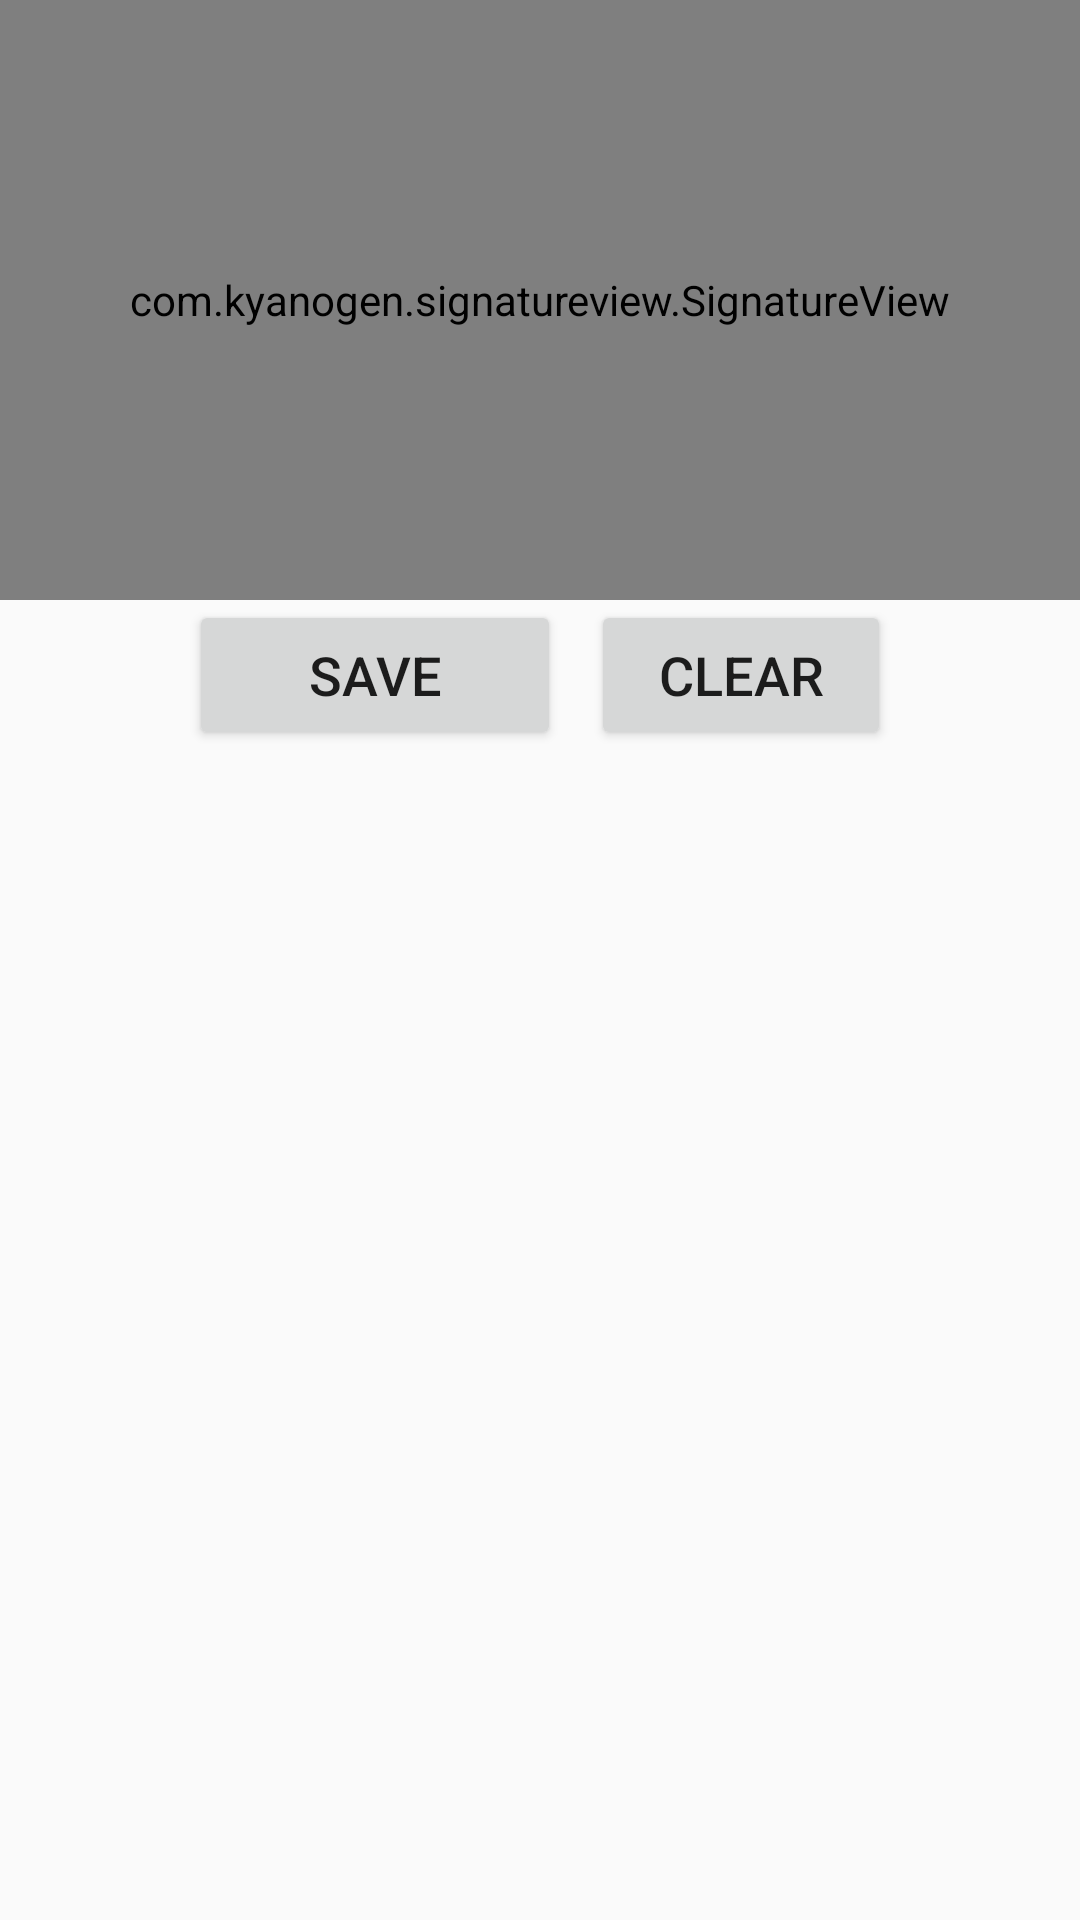

Here is an Android app screen rendered from its layout file. Give the layout XML and the strings, colors and styles it references.
<!-- AndroidManifest.xml: application theme AppTheme -->
<!-- res/layout/activity_signature.xml -->
<?xml version="1.0" encoding="utf-8"?>
<LinearLayout xmlns:android="http://schemas.android.com/apk/res/android"
    xmlns:app="http://schemas.android.com/apk/res-auto"
    android:orientation="vertical"
    android:layout_width="match_parent"
    android:layout_height="match_parent">
    <com.kyanogen.signatureview.SignatureView
        xmlns:sign="http://schemas.android.com/apk/res-auto"
        android:layout_width="match_parent"
        android:layout_height="200dp"
        android:id="@+id/signature_view"
        sign:enableSignature="true"
        sign:penSize="3dp"
        sign:backgroundColor="#ffffff"
        sign:penColor="#ff0000"/>

    <LinearLayout
        android:layout_width="match_parent"
        android:layout_height="wrap_content"
        android:orientation="horizontal"
        android:gravity="center_horizontal"
        android:weightSum="1">

        <Button
            android:id="@+id/saveButton"
            android:layout_width="100dp"
            android:layout_height="50dp"
            android:layout_weight="0.16"
            android:gravity="center"
            android:text="Save"
            android:textSize="18dp" />

        <Button
            android:id="@+id/clearButton"
            android:layout_width="100dp"
            android:layout_height="50dp"
            android:textSize="18dp"
            android:text="Clear"
            android:layout_marginLeft="10dp"
            android:gravity="center"
            />
    </LinearLayout>

    <ImageView
        android:id="@+id/imageView"
        android:layout_width="match_parent"
        android:layout_height="wrap_content"
        app:srcCompat="@mipmap/ic_launcher"

        />
</LinearLayout>
<!-- resources referenced by this layout -->
<resources>
  <style name="AppTheme" parent="Theme.AppCompat.Light.DarkActionBar">
          
          <item name="colorPrimary">@color/colorPrimary</item>
          <item name="colorPrimaryDark">@color/colorPrimaryDark</item>
          <item name="colorAccent">@color/colorAccent</item>
      </style>
  <!-- not gathered from this repository: default colours our renderer supplied (Android Studio template values) -->
  <color name="colorPrimary">#FF6200EE</color>
  <color name="colorPrimaryDark">#FF3700B3</color>
  <color name="colorAccent">#FF03DAC5</color>
</resources>
